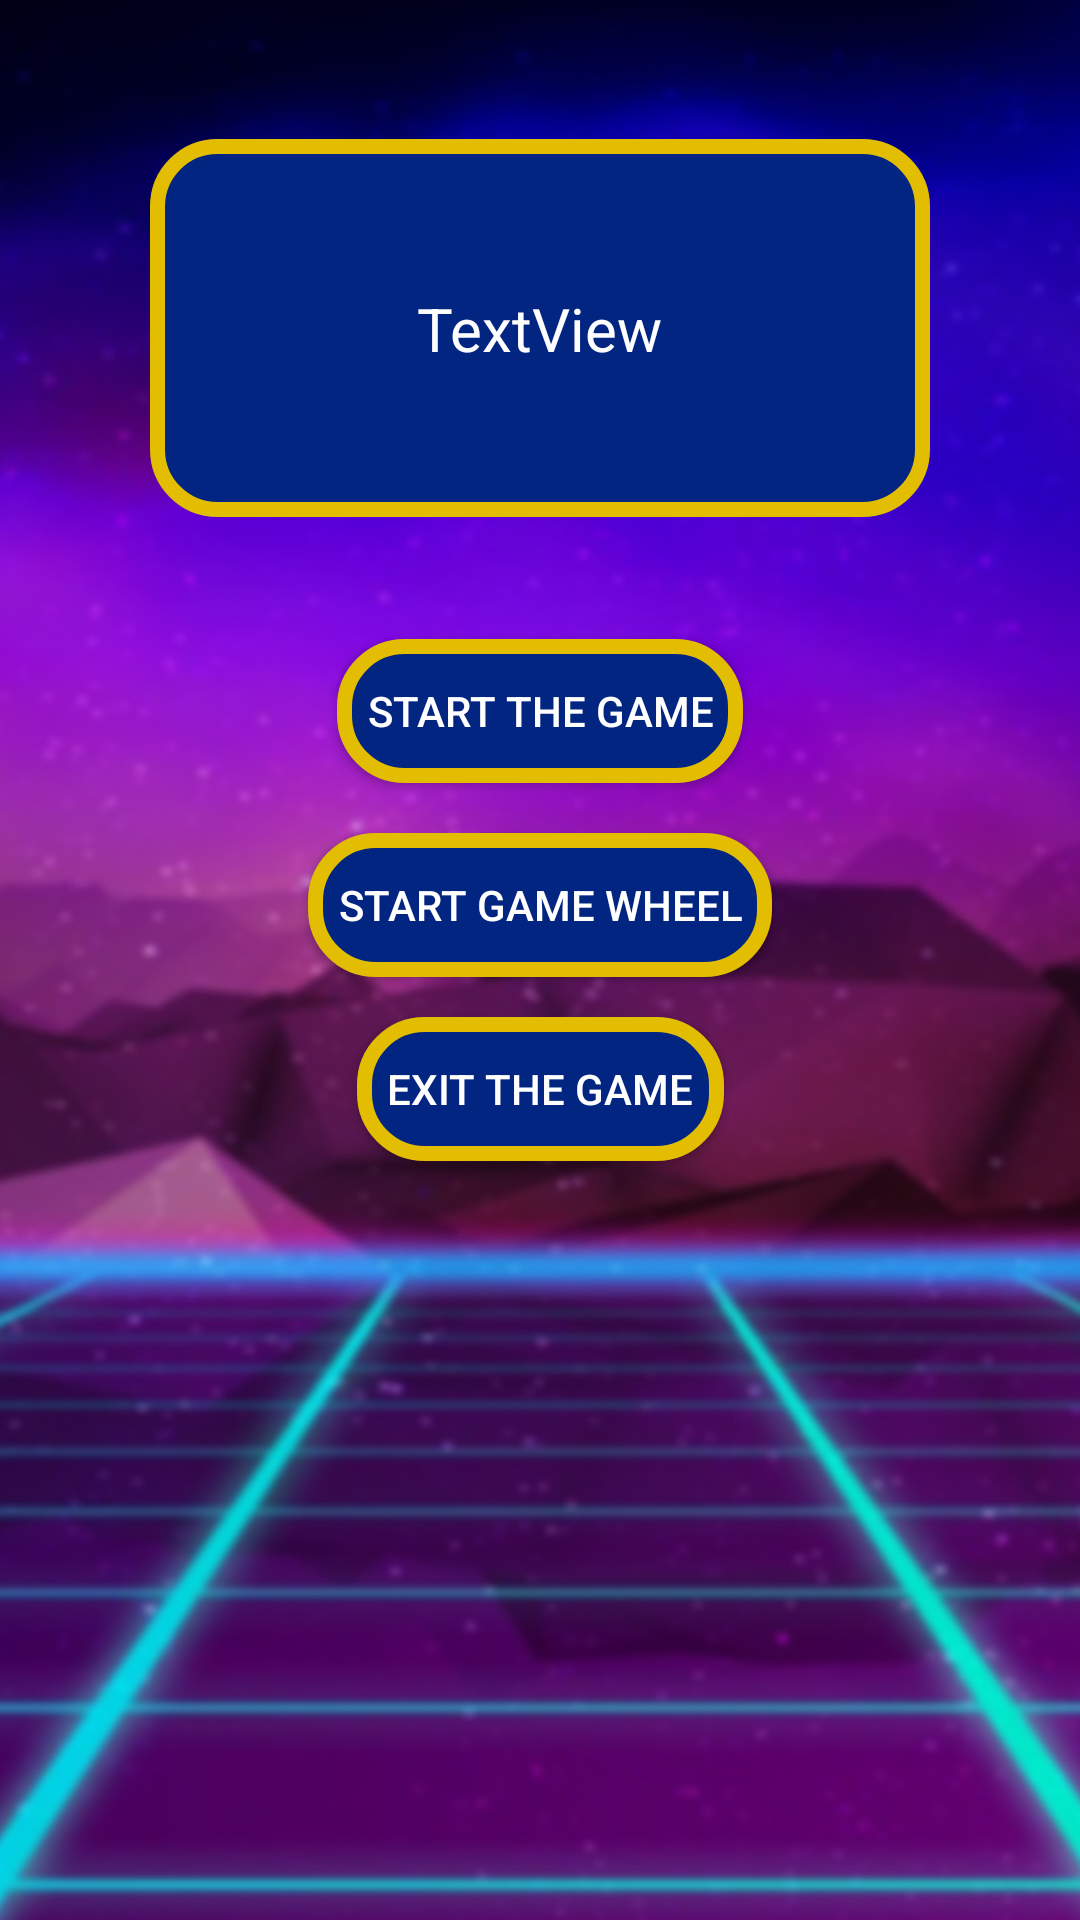

Layout XML and referenced resources for this Android screen:
<!-- AndroidManifest.xml: application theme Theme.FavoriteOnlineSlotWheel -->
<!-- res/layout/activity_sttt.xml -->
<?xml version="1.0" encoding="utf-8"?>
<androidx.constraintlayout.widget.ConstraintLayout xmlns:android="http://schemas.android.com/apk/res/android"
    xmlns:app="http://schemas.android.com/apk/res-auto"
    xmlns:tools="http://schemas.android.com/tools"
    android:layout_width="match_parent"
    android:layout_height="match_parent"
    android:background="@drawable/bg"
    tools:context=".StttActivity">

    <android.widget.Button
        android:id="@+id/button2"
        android:layout_width="wrap_content"
        android:layout_height="wrap_content"
        android:background="@drawable/rrrr"
        android:paddingLeft="10dp"
        android:paddingRight="10dp"
        android:text="Start the Game"
        android:textColor="#FFFFFF"
        app:layout_constraintBottom_toBottomOf="parent"
        app:layout_constraintEnd_toEndOf="parent"
        app:layout_constraintStart_toStartOf="parent"
        app:layout_constraintTop_toTopOf="parent"
        app:layout_constraintVertical_bias="0.36" />

    <android.widget.Button
        android:id="@+id/button3"
        android:layout_width="wrap_content"
        android:layout_height="wrap_content"
        android:background="@drawable/rrrr"
        android:paddingLeft="10dp"
        android:paddingRight="10dp"
        android:text="start game wheel"
        android:textColor="#FFFFFF"
        app:layout_constraintBottom_toBottomOf="parent"
        app:layout_constraintEnd_toEndOf="@+id/button2"
        app:layout_constraintStart_toStartOf="@+id/button2"
        app:layout_constraintTop_toBottomOf="@+id/button2"
        app:layout_constraintVertical_bias="0.050000012" />

    <android.widget.Button
        android:id="@+id/button4"
        android:layout_width="wrap_content"
        android:layout_height="wrap_content"
        android:background="@drawable/rrrr"
        android:paddingLeft="10dp"
        android:paddingRight="10dp"
        android:text="exit the game"
        android:textColor="#FFFFFF"
        app:layout_constraintBottom_toBottomOf="parent"
        app:layout_constraintEnd_toEndOf="@+id/button3"
        app:layout_constraintStart_toStartOf="@+id/button3"
        app:layout_constraintTop_toBottomOf="@+id/button3"
        app:layout_constraintVertical_bias="0.050000012" />

    <ImageView
        android:id="@+id/imageView4"
        android:layout_width="0dp"
        android:layout_height="126dp"
        android:layout_marginStart="50dp"
        android:layout_marginEnd="50dp"
        app:layout_constraintBottom_toTopOf="@+id/button2"
        app:layout_constraintEnd_toEndOf="parent"
        app:layout_constraintHorizontal_bias="0.496"
        app:layout_constraintStart_toStartOf="parent"
        app:layout_constraintTop_toTopOf="parent"
        app:layout_constraintVertical_bias="0.533"
        app:srcCompat="@drawable/rrrr" />

    <TextView
        android:id="@+id/textView"
        android:layout_width="wrap_content"
        android:layout_height="wrap_content"
        android:text="TextView"
        android:textColor="#FFFEFE"
        android:textSize="20sp"
        app:layout_constraintBottom_toBottomOf="@+id/imageView4"
        app:layout_constraintEnd_toEndOf="@+id/imageView4"
        app:layout_constraintStart_toStartOf="@+id/imageView4"
        app:layout_constraintTop_toTopOf="@+id/imageView4" />
</androidx.constraintlayout.widget.ConstraintLayout>
<!-- resources referenced by this layout -->
<resources>
  <!-- drawable bg: jpg bitmap (drawable, 183012 bytes) -->
  <!-- drawable rrrr (drawable) -->
  <?xml version="1.0" encoding="utf-8"?>
  <selector xmlns:android="http://schemas.android.com/apk/res/android">
      <item>
          <shape android:shape="rectangle">
              <solid android:color="#022581"/>
              <corners android:radius="20.0dip"/>
              <stroke
                  android:width="5dip"
                  android:color="#E2BD02" />
          </shape>
      </item>
  </selector>
  <style name="Theme.FavoriteOnlineSlotWheel" parent="Theme.MaterialComponents.DayNight.NoActionBar">
          
          <item name="colorPrimary">@color/purple_500</item>
          <item name="colorPrimaryVariant">@color/purple_700</item>
          <item name="colorOnPrimary">@color/white</item>
          
          <item name="colorSecondary">@color/teal_200</item>
          <item name="colorSecondaryVariant">@color/teal_700</item>
          <item name="colorOnSecondary">@color/black</item>
          
          <item name="android:statusBarColor" tools:targetApi="l">?attr/colorPrimaryVariant</item>
          
      </style>
  <!-- not gathered from this repository: default colours our renderer supplied (Android Studio template values) -->
  <color name="purple_500">#FF6200EE</color>
  <color name="purple_700">#FF3700B3</color>
  <color name="teal_200">#FF03DAC5</color>
  <color name="teal_700">#FF018786</color>
  <color name="black">#FF000000</color>
  <color name="white">#FFFFFFFF</color>
</resources>
